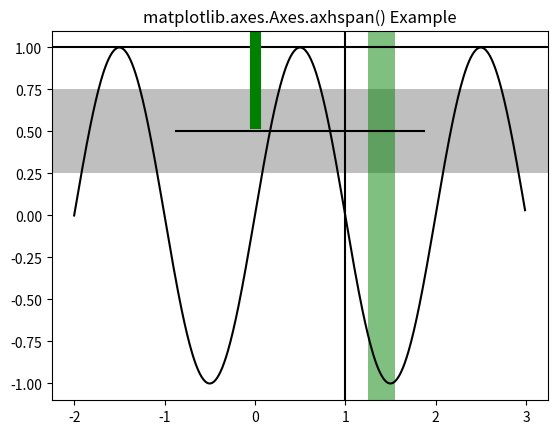

This figure's Python source:
# Implementation of matplotlib function
import numpy as np
import matplotlib.pyplot as plt

t = np.arange(-2, 3, .01)
s = np.sin(np.pi * t)

fig, ax = plt.subplots()
ax.plot(t, s, color ='black')
ax.axhline(y = 1, color ='black')
ax.axvline(x = 1, color ='black')
ax.axvline(x = 0, ymin = 0.75, linewidth = 8, color ='green')
ax.axhline(y =.5, xmin = 0.25, xmax = 0.75, color ='black')

ax.axhspan(0.25, 0.75, facecolor ='0.5', alpha = 0.5)
ax.axvspan(1.25, 1.55, facecolor ='green', alpha = 0.5)

ax.set_title('matplotlib.axes.Axes.axhspan() Example')

plt.show()
